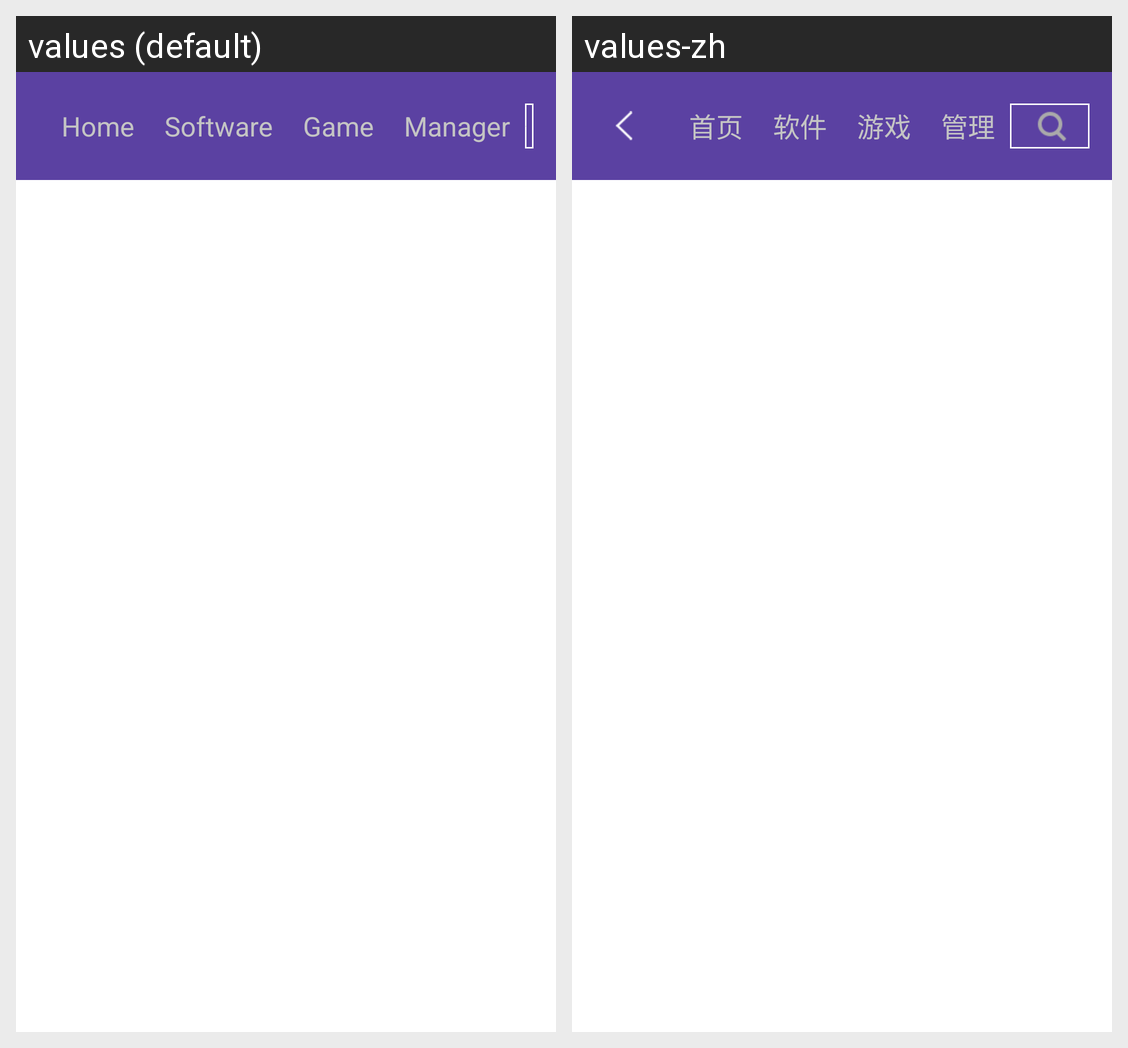

Here is an Android app screen in its default locale and in the app's own translations. Write out the translated-string differences for the strings that appear on this screen.
Android screen res/layout/activity_comment.xml rendered under 2 locales, left to right: values (default), values-zh. Device: Nexus 5 (rendered at 1080×1920; each locale shown at half size, 540×960, under a caption strip naming it); theme AppTheme.
Strings drawn on this screen, with the default value and each locale's value (text and hints the layout hard-codes, and strings that could not be matched under every locale, appear in the picture but are not listed):

home
  values: Home
  values-zh: 首页

software
  values: Software
  values-zh: 软件

game
  values: Game
  values-zh: 游戏

manager
  values: Manager
  values-zh: 管理
